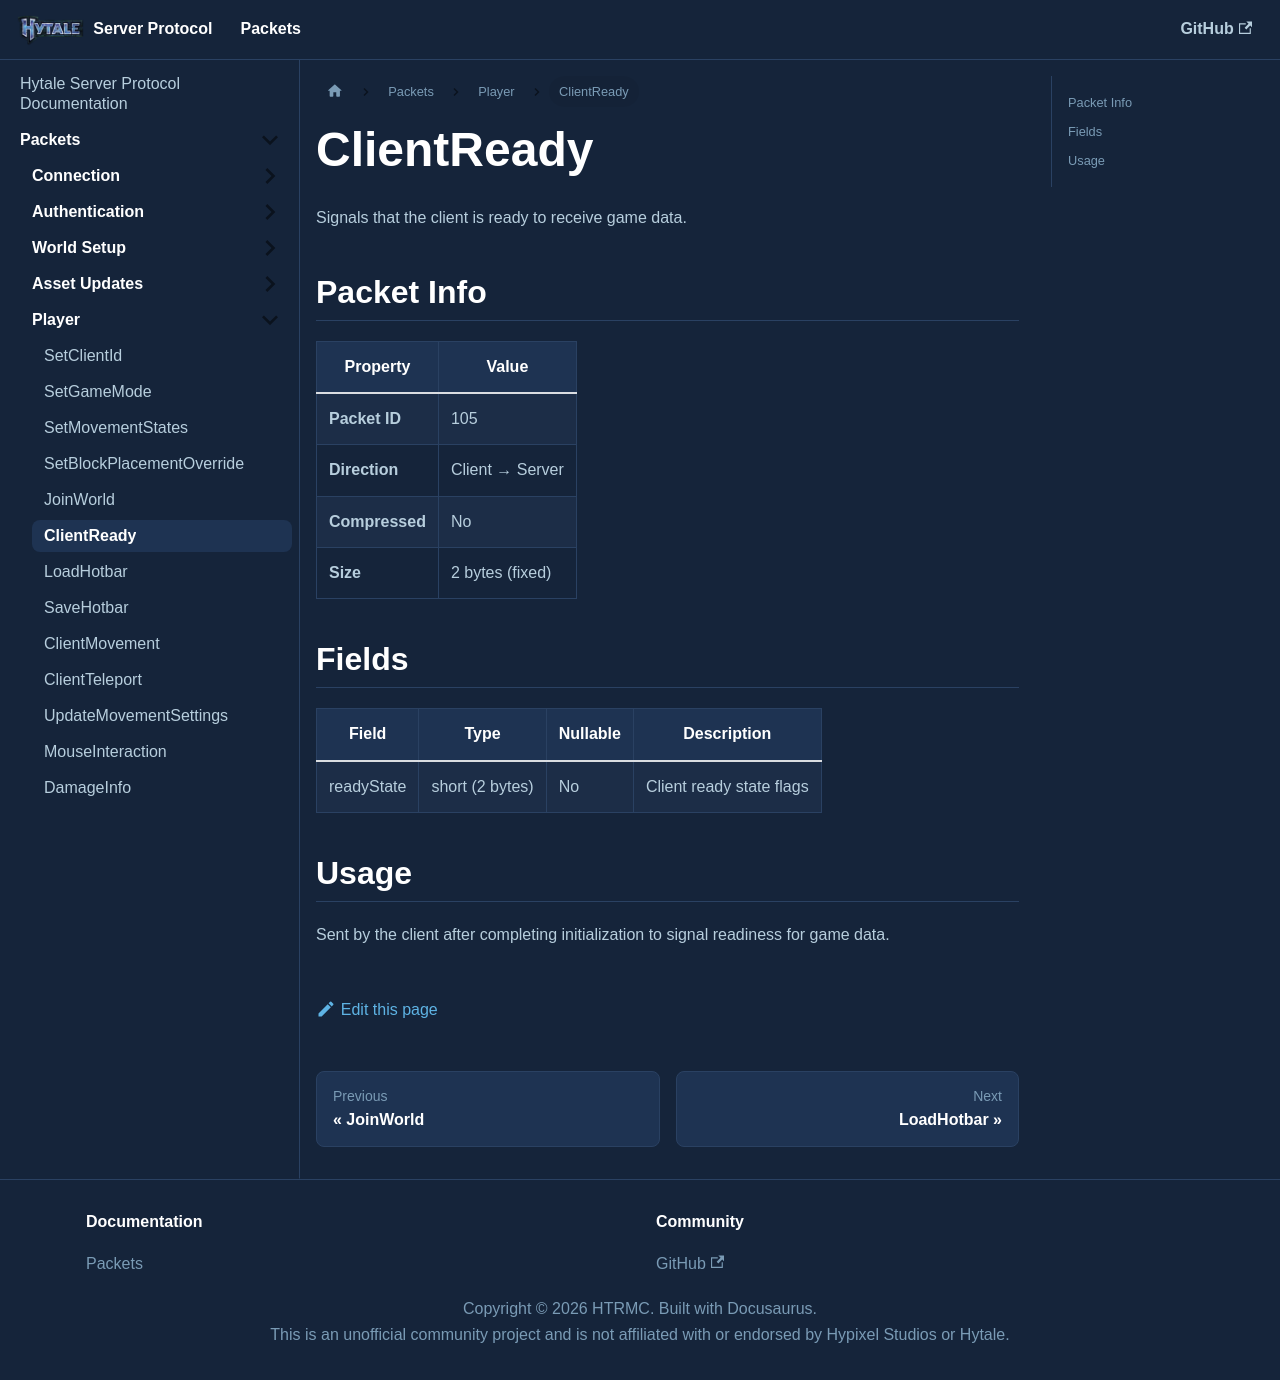

repository: HTRMC/HytaleServerDocs · page: docs/packets/player/clientready/index.html · generator: docusaurus

---
sidebar_position: 6
---

# ClientReady

Signals that the client is ready to receive game data.

## Packet Info

| Property | Value |
|----------|-------|
| **Packet ID** | 105 |
| **Direction** | Client → Server |
| **Compressed** | No |
| **Size** | 2 bytes (fixed) |

## Fields

| Field | Type | Nullable | Description |
|-------|------|----------|-------------|
| readyState | short (2 bytes) | No | Client ready state flags |

## Usage

Sent by the client after completing initialization to signal readiness for game data.
